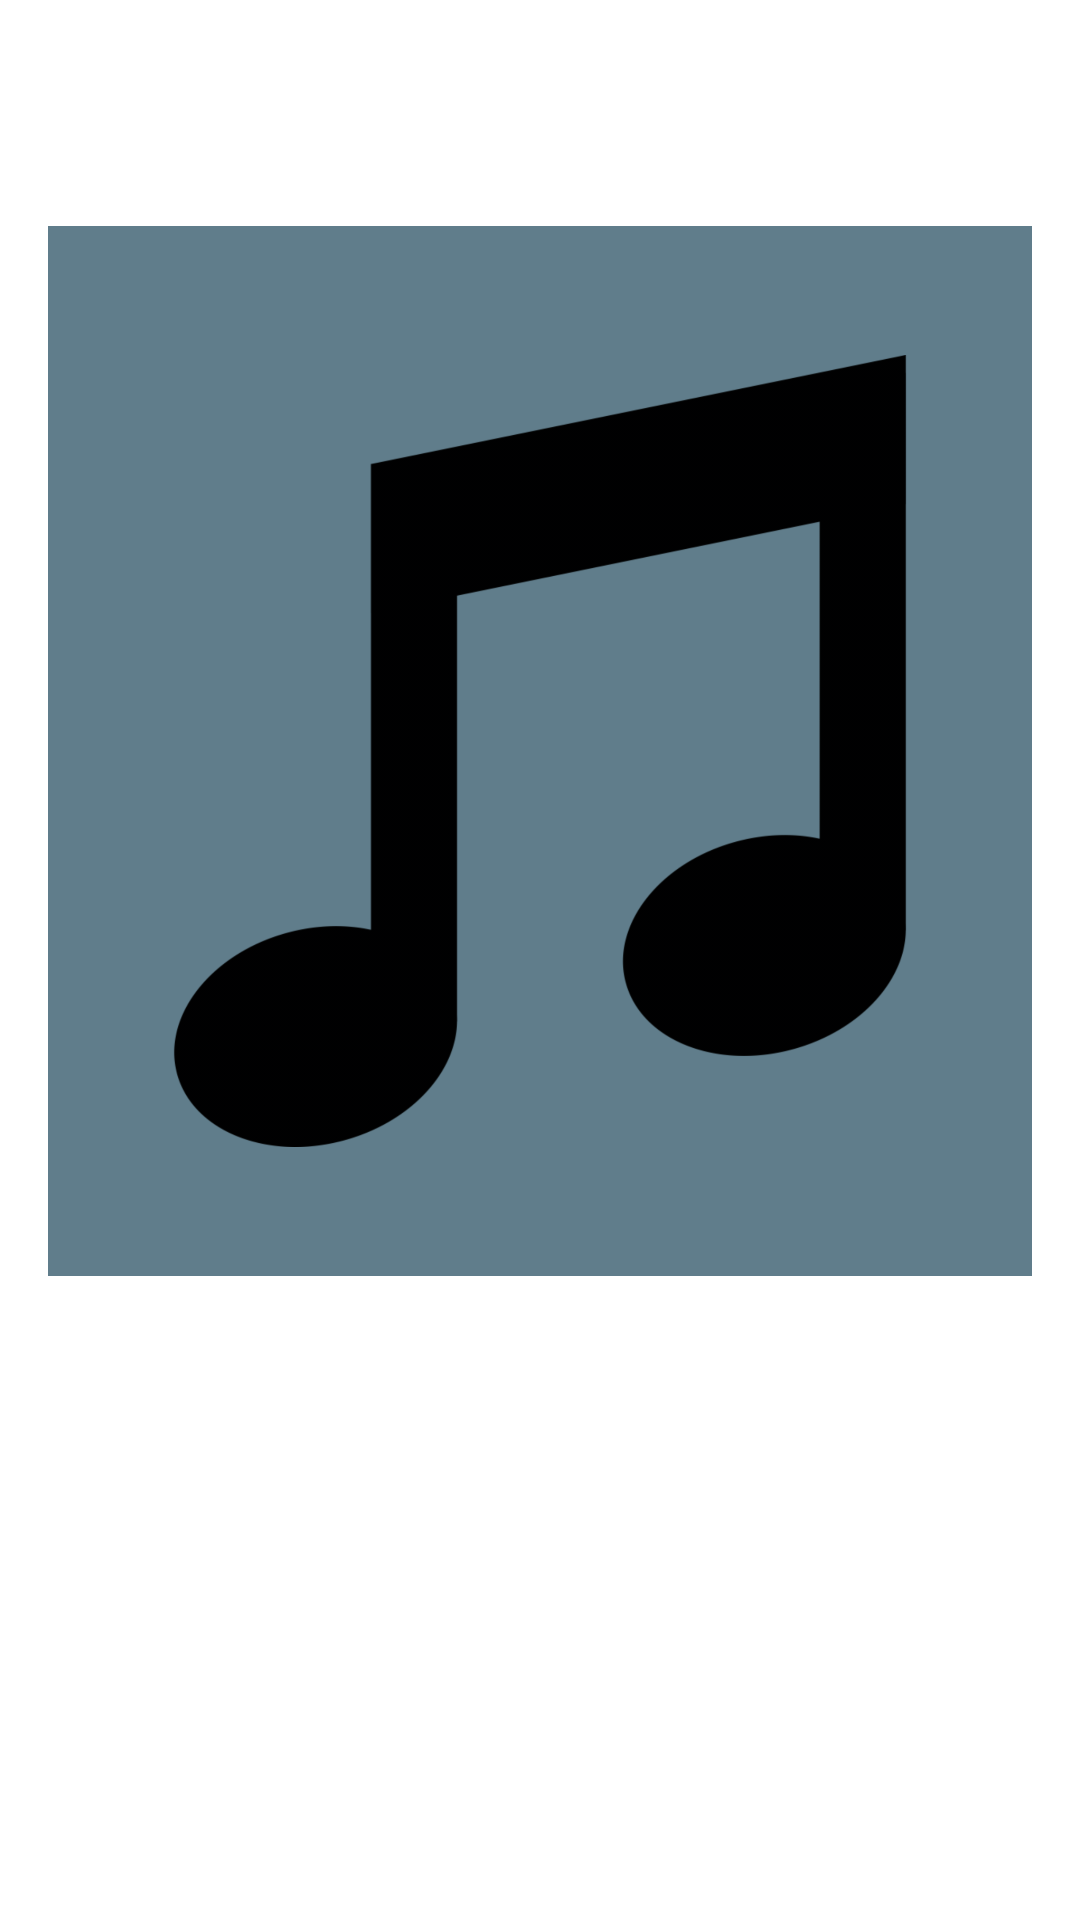

This screen was rendered from an Android layout file. Write that file and the resources it references.
<!-- AndroidManifest.xml: application theme AppTheme -->
<!-- res/layout/activity_now_playing.xml -->
<?xml version="1.0" encoding="utf-8"?>
<LinearLayout xmlns:android="http://schemas.android.com/apk/res/android"
    xmlns:tools="http://schemas.android.com/tools"
    android:layout_width="match_parent"
    android:layout_height="match_parent"
    android:background="@android:color/white"
    android:orientation="vertical"
    android:padding="16dp"
    tools:context="com.example.android.musicstructure.NowPlayingActivity">

    <LinearLayout
        android:layout_width="match_parent"
        android:layout_height="wrap_content"
        android:orientation="vertical"
        android:padding="8dp">

        <TextView
            android:id="@+id/now_playing_song_name"
            android:layout_width="match_parent"
            android:layout_height="wrap_content"
            android:theme="@style/TextViewDark"
            tools:text="now_playing_song_name" />

        <TextView
            android:id="@+id/now_playing_artist_name"
            android:layout_width="match_parent"
            android:layout_height="wrap_content"
            android:theme="@style/TextViewDark"
            tools:text="now_playing_artist_name" />

    </LinearLayout>

    <ImageView
        android:layout_width="match_parent"
        android:layout_height="350dp"
        android:background="@color/colorPrimary"
        android:padding="32dp"
        android:src="@drawable/music_note" />

</LinearLayout>
<!-- resources referenced by this layout -->
<resources>
  <color name="colorPrimary">#607d8b</color>
  <!-- drawable music_note: png bitmap (drawable, 16197 bytes) -->
  <style name="TextViewDark" parent="android:Widget.TextView">
          <item name="android:textColor">@color/colorAccent</item>
          <item name="android:gravity">center_horizontal</item>
          <item name="android:textSize">16sp</item>
      </style>
  <style name="AppTheme" parent="Theme.AppCompat.Light.DarkActionBar">
          
          <item name="colorPrimary">@color/colorPrimary</item>
          <item name="colorPrimaryDark">@color/colorPrimaryDark</item>
          <item name="colorAccent">@color/colorAccent</item>
      </style>
  <color name="colorAccent">#4caf50</color>
  <color name="colorPrimaryDark">#455a64</color>
</resources>
